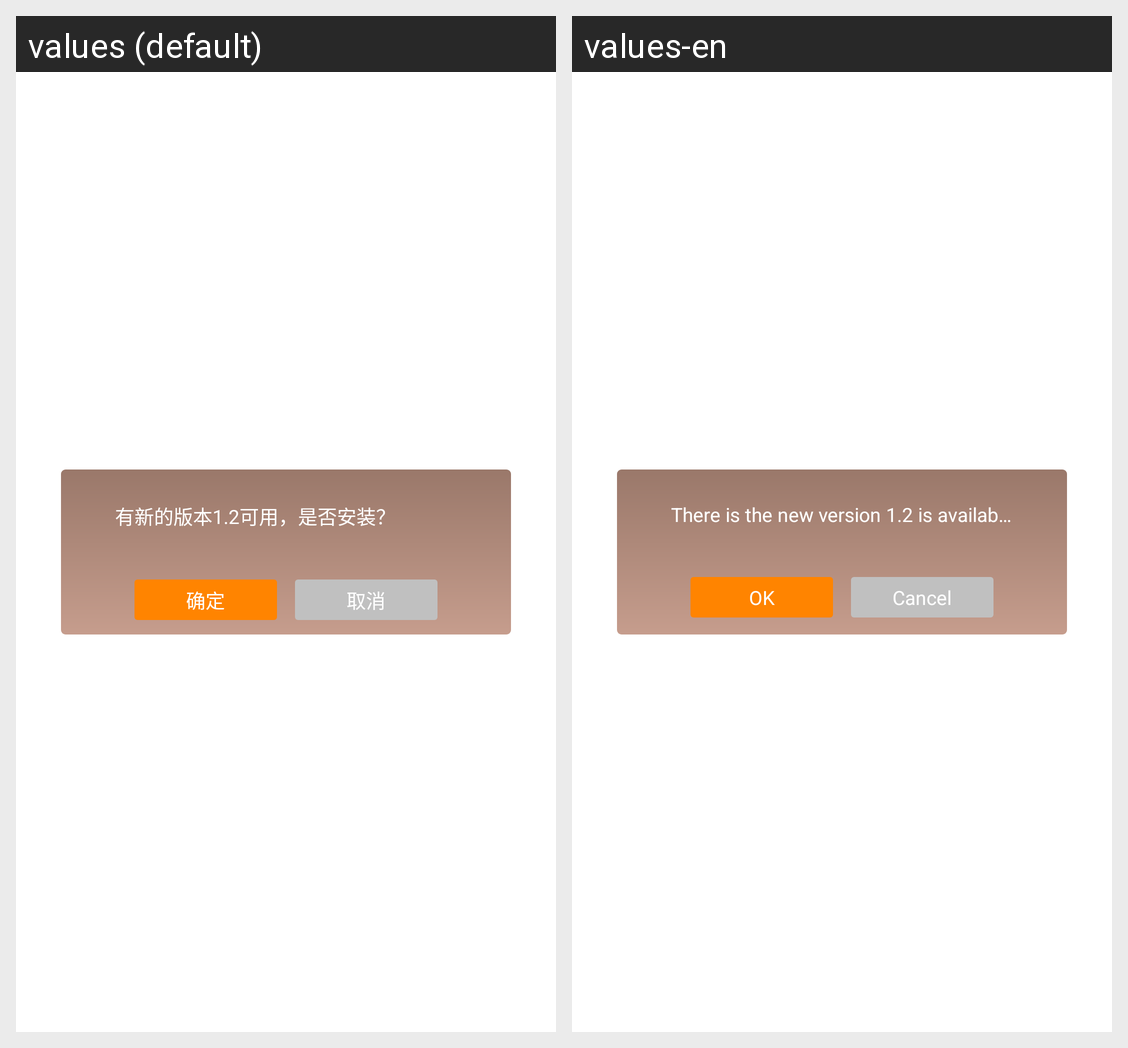

Translations of the strings shown on this Android screen, per locale in the grid:
Android screen res/layout/update_force_dialog.xml rendered under 2 locales, left to right: values (default), values-en. Device: Nexus 5 (rendered at 1080×1920; each locale shown at half size, 540×960, under a caption strip naming it); theme AppTheme.
Strings drawn on this screen, with the default value and each locale's value (text and hints the layout hard-codes, and strings that could not be matched under every locale, appear in the picture but are not listed):

version_dialog
  values: 有新的版本1.2可用，是否安装？
  values-en: There is the new version 1.2 is available, whether the installation?

setting_update_ok
  values: 确定
  values-en: OK

version_dialog_cancel
  values: 取消
  values-en: Cancel
